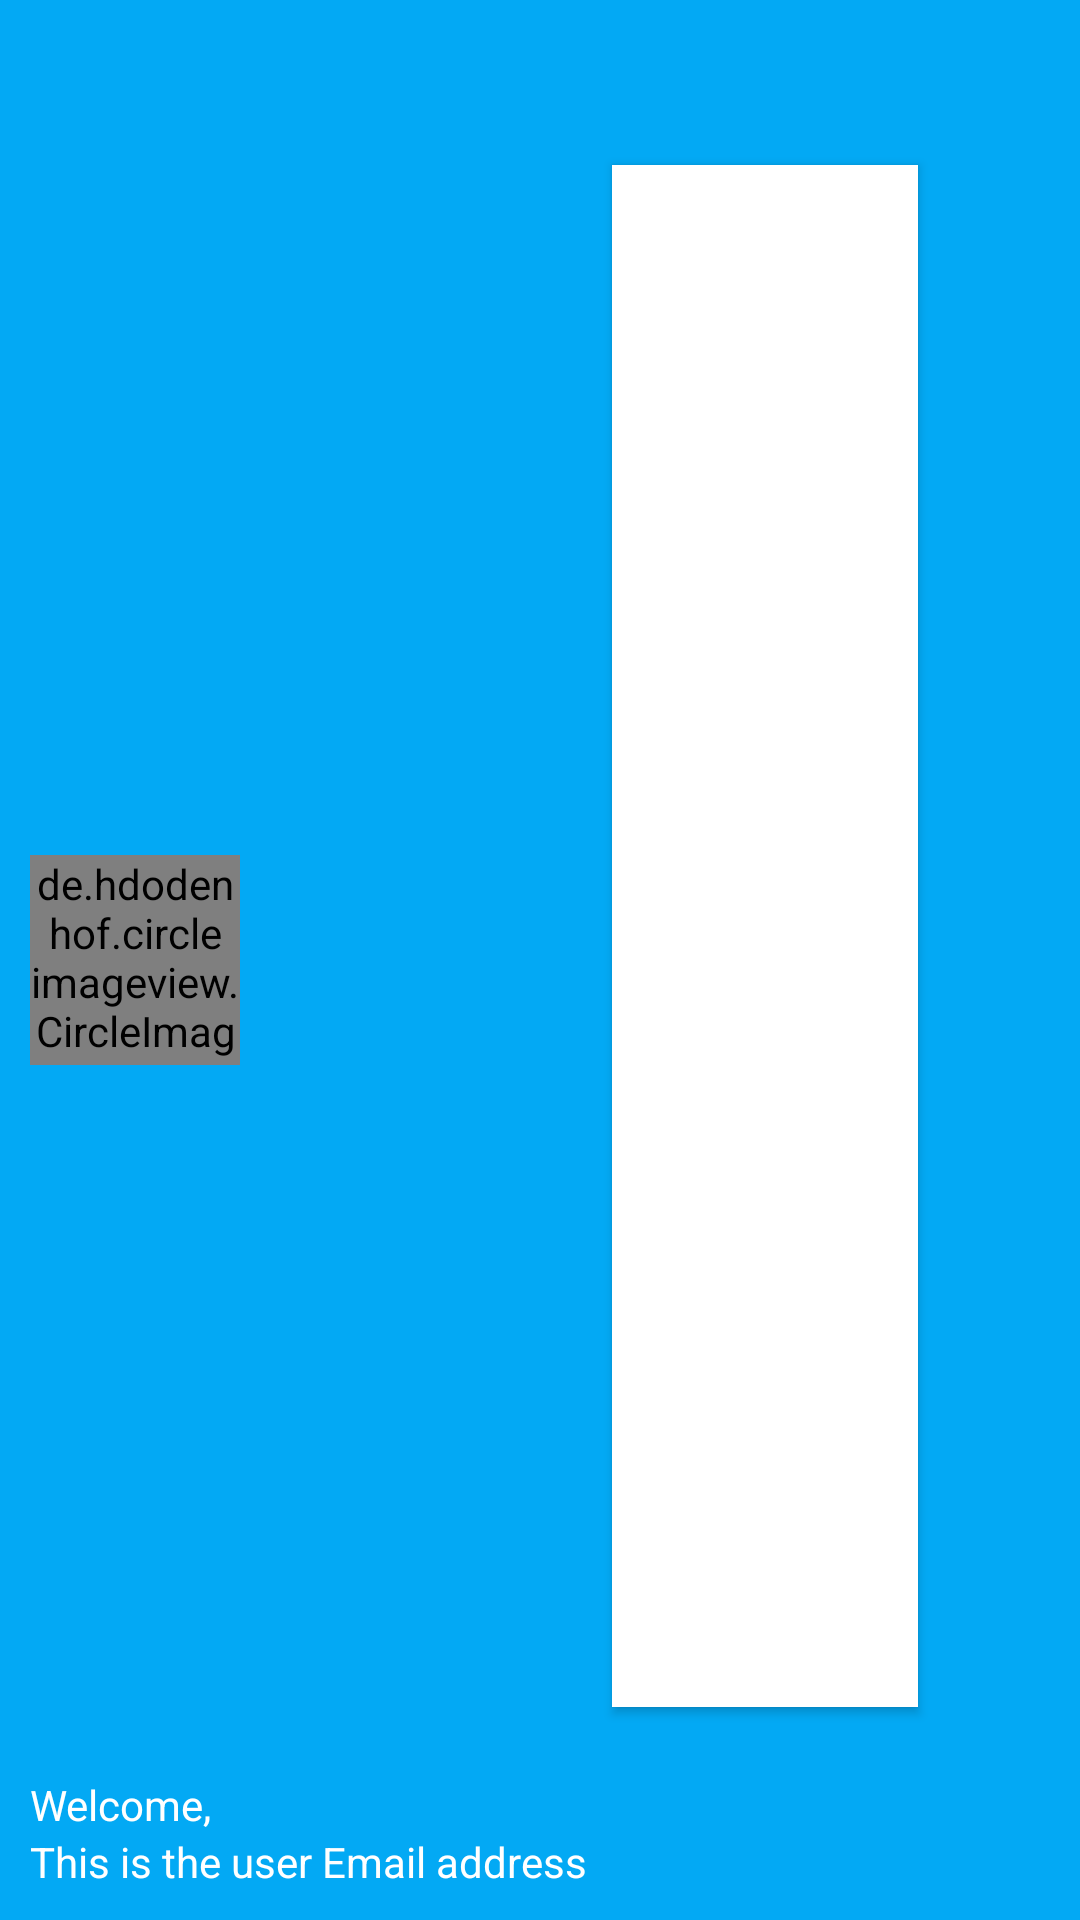

Write the Android layout XML for this screen, with the resource values it uses.
<!-- AndroidManifest.xml: application theme Theme.FinalProject_Plus -->
<!-- res/layout/nav_header.xml -->
<?xml version="1.0" encoding="utf-8"?>
<RelativeLayout xmlns:android="http://schemas.android.com/apk/res/android"
    android:layout_width="match_parent"
    android:layout_height="180dp"
    android:background="@color/colorPrimary"
    android:padding="10dp">


    <de.hdodenhof.circleimageview.CircleImageView
        android:id="@+id/iconImage"
        android:layout_width="70dp"
        android:layout_height="70dp"
        android:layout_centerVertical="true"
        android:src="@drawable/header" />

    <TextView
        android:id="@+id/nav_email"
        android:layout_width="wrap_content"
        android:layout_height="wrap_content"
        android:layout_alignParentBottom="true"
        android:text="This is the user Email address"
        android:textColor="#FFF"
        android:textSize="14sp" />

    <TextView
        android:id="@+id/userName"
        android:layout_width="wrap_content"
        android:layout_height="wrap_content"
        android:layout_above="@id/nav_email"
        android:text="Welcome,"
        android:textColor="#FFF"
        android:textSize="14sp" />

    <Button
        android:id="@+id/custom_save_btn"
        android:layout_width="163dp"
        android:layout_height="64dp"
        android:layout_alignParentStart="true"
        android:layout_alignParentTop="true"
        android:layout_alignParentEnd="true"
        android:layout_alignParentBottom="true"
        android:layout_marginStart="194dp"
        android:layout_marginTop="45dp"
        android:layout_marginEnd="44dp"
        android:layout_marginBottom="61dp"
        android:background="@color/white"
        android:text="Log out" />


</RelativeLayout>
<!-- resources referenced by this layout -->
<resources>
  <color name="colorPrimary">#03A9F4</color>
  <color name="white">#FFFFFFFF</color>
  <!-- drawable header: jpg bitmap (drawable, 84339 bytes) -->
  <style name="Theme.FinalProject_Plus" parent="Theme.MaterialComponents.DayNight.NoActionBar">
          
          <item name="colorPrimary">#03A9F4</item>
          <item name="colorPrimaryVariant">#4169E1</item>
          <item name="colorOnPrimary">@color/white</item>
          
          <item name="colorSecondary">@color/teal_200</item>
          <item name="colorSecondaryVariant">@color/teal_700</item>
          <item name="colorOnSecondary">@color/white</item>
          
          <item name="android:statusBarColor">?attr/colorPrimaryVariant</item>
          
          <item name="android:textColorPrimary">@color/white</item>
      </style>
  <color name="teal_200">#FF03DAC5</color>
  <color name="teal_700">#FF018786</color>
</resources>
